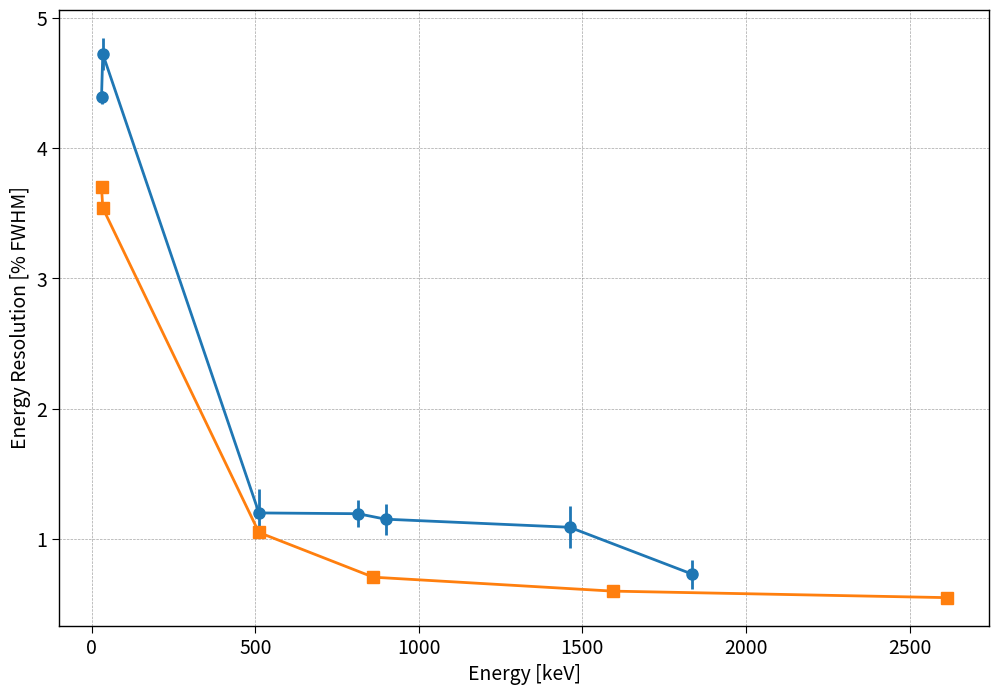

Write the Python code that produced this figure. (Note: this script raises an exception after producing the figure.)
import numpy as np
import matplotlib.pyplot as plt

def set_plotStyle():
    plt.rcParams.update({
    'font.size': 14,
    'figure.figsize': (10, 6),
    'axes.labelsize': 14,
    'axes.titlesize': 16,
    'xtick.labelsize': 14,
    'ytick.labelsize': 14,
    'legend.fontsize': 14,
    'lines.linewidth': 2,
    'lines.markersize': 8,
    'lines.color': 'red',
    'patch.facecolor': 'black',
    'figure.dpi': 100,
    'axes.grid': True,
    'grid.linestyle': '--',
    'grid.alpha': 0.7,
    'grid.color': 'gray',
    'grid.linewidth': 0.5,
    'axes.facecolor': 'white',
    'axes.edgecolor': 'black',
    'axes.linewidth': 1.0,
    'xtick.direction': 'out',
    'ytick.direction': 'out',
    'xtick.major.size': 5,
    'ytick.major.size': 5,
    'xtick.minor.size': 2.5,
    'ytick.minor.size': 2.5})

set_plotStyle()

AXEL_run_energy = np.array([29.7, 33.6, 511, 814.1, 898.0, 1461, 1836])  # keV
AXEL_run_pes = np.array([16780.0, 19166.0, 2.9989e5, 4.6512e5, 5.1374e5, 8.3458e5, 1.054e6])  # pes
AXEL_run_pes_err = np.array([4, 11, 220, 220, 220, 420, 600])  # pes

AXEL_run_resolution = np.array([4.389, 4.722, 1.2, 1.194, 1.152, 1.09, 0.73])  # FWHM
AXEL_run_resolution_err = np.array([0.050, 0.125, 0.182, 0.102, 0.119, 0.16, 0.11])  # FWHM

simulation_pes = np.array([13750 * 1.3, 15700 * 1.3, 320000, 548536.12, 1014591.18, 1668433.72]) 

simulation_resolution = np.array([3.70, 3.54, 1.05, 0.707, 0.60, 0.55])

simulation_energy = np.array([29.7, 33.6, 511, 860.6, 1592.5, 2614.5])  # keV
simulation_pes_err = (simulation_resolution * simulation_pes ) / (2 * np.sqrt(2 * np.log(2))) / 100 # pes

reduced_EL_field = np.array([1200, 1400, 1600, 1800])/1000  # kV/cm

Kr_resolution_absorbent3mm = np.array([9.74, 8.50, 7.45, 6.66])
Kr_resolution_absorbent6mm = np.array([7.64, 5.94, 5.36, 4.85])

Kr_resolution_reflective3mm = np.array([8.21, 6.45, 5.73, 5.35])
Kr_resolution_reflective6mm = np.array([6.26, 4.62, 4.07, 3.75])

charge_max_absorbent3mm_Kr_200ns = np.array([120, 220, 330, 420])
charge_max_absorbent6mm_Kr_200ns = np.array([155, 290, 430, 510])

charge_max_reflective3mm_Kr_200ns = np.array([155, 310, 420, 555])
charge_max_reflective6mm_Kr_200ns = np.array([190, 410, 600, 750])

plt.figure(figsize=(12, 8))

plt.errorbar(AXEL_run_energy, AXEL_run_resolution, yerr=AXEL_run_resolution_err, marker='o', color='tab:blue', label='AXEL Run Data')
plt.plot(simulation_energy, simulation_resolution, marker='s', color='tab:orange', label='Simulation Data')
plt.xlabel('Energy [keV]')
plt.ylabel('Energy Resolution [% FWHM]')
plt.savefig('/Users/pablovazquez/GALA_hole/results/AXEL_run_simulation_comparison_resolution.pdf', dpi=300)
plt.legend()


plt.figure(figsize=(12, 8))
plt.errorbar(AXEL_run_energy, AXEL_run_pes, yerr=AXEL_run_pes_err, marker='o', color='tab:blue', label='AXEL Run Data')
plt.errorbar(simulation_energy, simulation_pes, yerr=simulation_pes_err, marker='s', color='tab:orange', label='Simulation Data')
plt.xlabel('Energy [keV]')
plt.ylabel('Photoelectrons [pes]')
plt.savefig('/Users/pablovazquez/GALA_hole/results/AXEL_run_simulation_comparison_pes.pdf', dpi=300)
plt.legend()

plt.figure(figsize=(12, 8))
plt.plot(reduced_EL_field, Kr_resolution_absorbent3mm, marker='*', color='black', label='3 mm Absorbent')
plt.plot(reduced_EL_field, Kr_resolution_absorbent6mm, marker='^', color='black', label='6 mm Absorbent')

plt.plot(reduced_EL_field, Kr_resolution_reflective3mm, marker='*', color='gray', label='3 mm Reflective')
plt.plot(reduced_EL_field, Kr_resolution_reflective6mm, marker='^', color='gray', label='6 mm Reflective')
plt.savefig('/Users/pablovazquez/GALA_hole/results/Kr_energy_resolution.pdf', dpi=300)

plt.xlabel('Reduced EL Field [kV/cm/bar]')
plt.ylabel('Kr Energy Resolution [% FWHM]')
plt.legend()

plt.figure(figsize=(12, 8))
plt.plot(reduced_EL_field, charge_max_absorbent3mm_Kr_200ns, marker='*', color='black', label='3 mm Absorbent')
plt.plot(reduced_EL_field, charge_max_absorbent6mm_Kr_200ns, marker='^', color='black', label='6 mm Absorbent')

plt.plot(reduced_EL_field, charge_max_reflective3mm_Kr_200ns, marker='*', color='gray', label='3 mm Reflective')
plt.plot(reduced_EL_field, charge_max_reflective6mm_Kr_200ns, marker='^', color='gray', label='6 mm Reflective')
plt.savefig('/Users/pablovazquez/GALA_hole/results/charge_max_Kr_200ns.pdf', dpi=300)
plt.xlabel('Reduced EL Field [kV/cm/bar]')
plt.ylabel('Most charged bin [pes]')
plt.legend()

plt.show()
